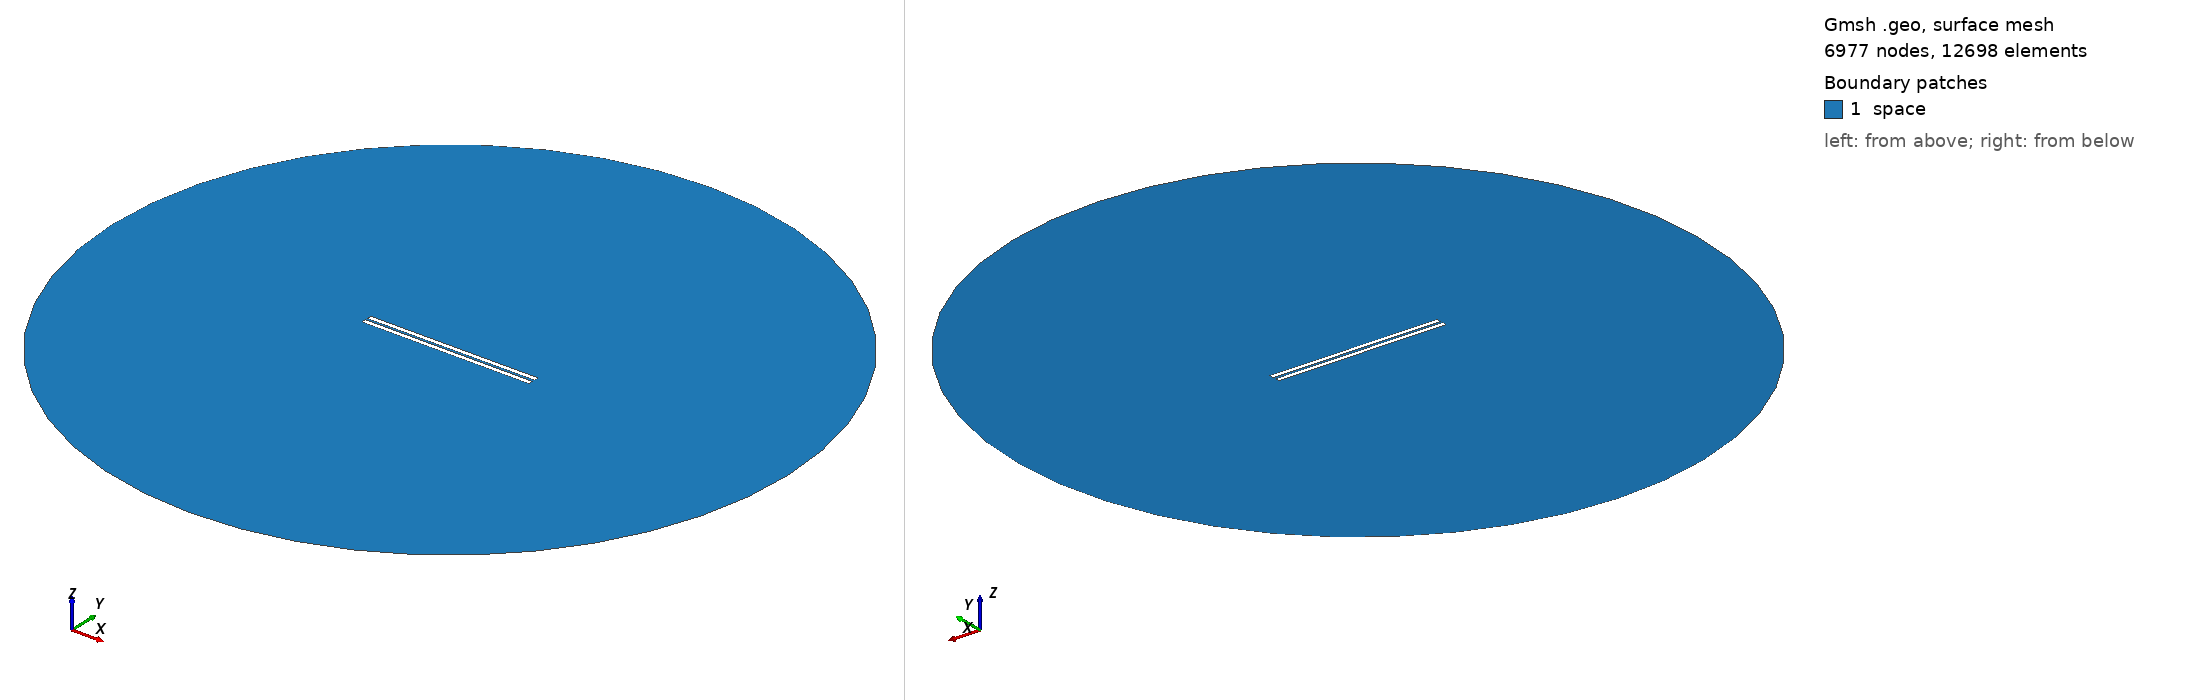

Gmsh geometry script, surface-meshed: 6977 nodes, 12698 surface elements. Boundary patches (legend numbers): 1 space. Left view from above one corner, right view from below the opposite corner. Legend entries are the model's physical surfaces. The drawing asked Gmsh for element sizes between 1% and 20% of the model's largest extent; the script's own settings can give other sizes.

=== 905.geo (drawn) ===
// Set the geometry kernel
SetFactory("OpenCASCADE");

//---------------------------------------
// Rectangles
//---------------------------------------

// Rectangle 1 (top)
Point(1) = {-49.4, 0.75, 0, 1.0};
Point(2) = {49.4, 0.75, 0, 1.0};
Point(3) = {49.4, 3.55, 0, 1.0};
Point(4) = {-49.4, 3.55, 0, 1.0};

Line(1) = {1, 2};
Line(2) = {2, 3};
Line(3) = {3, 4};
Line(4) = {4, 1};

Line Loop(1) = {1, 2, 3, 4};
Plane Surface(1) = {1};

Rotate { {0, 0, 1}, {0,  0.75,  0}, 0.002 } {
  Surface{1};
}

// Rectangle 2 (bottom)
Point(5) = {-49.4, -0.75, 0, 1.0};
Point(6) = {49.4, -0.75, 0, 1.0};
Point(7) = {49.4, -3.55, 0, 1.0};
Point(8) = {-49.4, -3.55, 0, 1.0};

Line(5) = {5, 6};
Line(6) = {6, 7};
Line(7) = {7, 8};
Line(8) = {8, 5};

Line Loop(2) = {5, 6, 7, 8};
Plane Surface(2) = {2}; 


//---------------------------------------
// Circle
//---------------------------------------

// Define points
Point(9) = {0, 0, 0};        // Center
Point(10) = {200, 0, 0};     // Start point
Point(11) = {0, 200, 0};     // 90 degrees
Point(12) = {-200, 0, 0};    // 180 degrees
Point(13) = {0, -200, 0};    // 270 degrees

// Define circle arcs (each needs start, center, end)
Circle(9) = {10, 9, 11};
Circle(10) = {11, 9, 12};
Circle(11) = {12, 9, 13};
Circle(12) = {13, 9, 10};

// Define curve loop and surface if needed
Curve Loop(3) = {9, 10, 11, 12};
Surface(3) = {3};

//---------------------------------------
// Define Physical Groups
//---------------------------------------                

//--- Physical Curves
// Physical groups for boundaries
Physical Line("force_segment", 10) = {1};
Physical Line("upper_plate", 11) = {2, 3, 4};
Physical Line("lower_plate", 12) = {5, 6, 7, 8};
Physical Line("boundary", 20) = {9, 10, 11, 12};

// Subtract Rectangles from Circle
BooleanDifference{ Surface{3}; Delete; }{ Surface{1}; Surface{2}; Delete; }
//--- Physical Surfaces
Physical Surface("space", 30) = {3};


//---------------------------------------
// Fine mesh near the plates
//--------------------------------------- 

// Define a distance field for mesh refinement
Field[1] = Distance;
Field[1].CurvesList = {1, 2, 3, 4, 5, 6, 7, 8};  // Rectangle curves
Field[1].NumPointsPerCurve = 200;

c = 0.3;
// Define threshold field to control mesh size based on distance to attractor
Field[2] = Threshold;
Field[2].IField = 1;
Field[2].LcMin = c; // Minimum element size near the attractor
Field[2].LcMax = 100*c;  // Maximum element size away from the attractor
Field[2].DistMin = 0.01;
Field[2].DistMax = 40;

Background Field = 2;

//---------------------------------------
// 6. Generate the Mesh
//---------------------------------------
Mesh 2;  // 2D mesh generation
